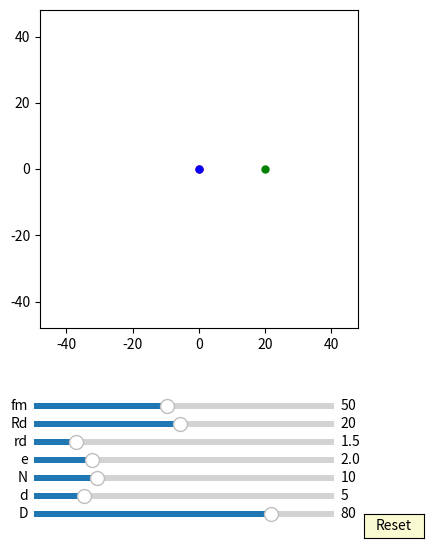

The matplotlib source for this figure:
import numpy as np
import matplotlib.pyplot as plt
import matplotlib.animation as animation
from matplotlib.widgets import Slider, Button

interval = 50 # ms, time between animation frames

fig, ax = plt.subplots(figsize=(6,6))
plt.subplots_adjust(left=0.15, bottom=0.35)

ax.set_aspect('equal')
plt.xlim(-1.2*40,1.2*40)
plt.ylim(-1.2*40,1.2*40)
#plt.grid()
t = np.linspace(0, 2*np.pi, 2000)
delta = 1


## draw pin
num_pins = 61
pins = [ax.plot([], [], 'g-')[0] for n in range(num_pins)]
ddot, = ax.plot([20],[0], 'go', ms=5)

def draw_pin_init():
    for p in pins:
        p.set_data([0], [0])

def pin_update(e,n,d,D, phis):
    for i in range(int(n)):       
        xd = (d/2*np.cos(t)+ D/2*np.cos(2*i*np.pi/n)) + e*np.cos(phis)
        yd = (d/2*np.sin(t)+ D/2*np.sin(2*i*np.pi/n)) + e*np.sin(phis)
        x = xd*np.cos(-phis/(n+1)) - yd*np.sin(-phis/(n+1)) 
        y = xd*np.sin(-phis/(n+1)) + yd*np.cos(-phis/(n+1)) 
        pins[i].set_data(x,y)
            
        xd1 = (d/2*np.cos(phis)+ D/2) + e*np.cos(phis)
        yd1 = (d/2*np.sin(phis) ) + e*np.sin(phis)
        x1 = xd1*np.cos(-phis/(n+1)) - yd1*np.sin(-phis/(n+1)) 
        y1 = xd1*np.sin(-phis/(n+1)) + yd1*np.cos(-phis/(n+1)) 
        ddot.set_data(x1, y1)


## draw drive_pin
num_drive_pins = 61
drive_pins = [ax.plot([], [], 'k-')[0] for n in range(num_drive_pins)]

def drive_pin_init():
    for p in drive_pins:
        p.set_data([0], [0])

def drive_pin_update(r,n,D,phis):
    for i in range(int(n)):
        xd = r*np.sin(t) + D/2*np.cos(2*i*np.pi/n)
        yd = r*np.cos(t) + D/2*np.sin(2*i*np.pi/n)

        x = xd*np.cos(-phis/(n+1)) - yd*np.sin(-phis/(n+1)) 
        y = xd*np.sin(-phis/(n+1)) + yd*np.cos(-phis/(n+1)) 
        drive_pins[i].set_data(x,y)


## draw circle
m1, = ax.plot([0], [0],'r-')

def draw_circle(r):
    x = r*np.sin(t) 
    y = r*np.cos(t)
    m1.set_data(x,y)


##ehypocycloidA:
ehypocycloid, = ax.plot([0],[0],'r-')
edot, = ax.plot([0],[0], 'ro', ms=5)

def update_ehypocycloidA(e,n,D,d, phis):
    RD=D/2
    rd=d/2
    rc = (n-1)*(RD/n)
    rm = (RD/n)
    xa = (rc+rm)*np.cos(t)-e*np.cos((rc+rm)/rm*t)
    ya = (rc+rm)*np.sin(t)-e*np.sin((rc+rm)/rm*t)

    dxa = (rc+rm)*(-np.sin(t)+(e/rm)*np.sin((rc+rm)/rm*t))
    dya = (rc+rm)*(np.cos(t)-(e/rm)*np.cos((rc+rm)/rm*t))

    x = (xa + rd/np.sqrt(dxa**2 + dya**2)*(-dya))*np.cos(-phis/(n-1) -phis/(n+1) + np.pi/(n-1))-(ya + rd/np.sqrt(dxa**2 + dya**2)*dxa)*np.sin(-phis/(n-1) -phis/(n+1) + np.pi/(n-1))  
    y = (xa + rd/np.sqrt(dxa**2 + dya**2)*(-dya))*np.sin(-phis/(n-1) -phis/(n+1) + np.pi/(n-1))+(ya + rd/np.sqrt(dxa**2 + dya**2)*dxa)*np.cos(-phis/(n-1) -phis/(n+1)+ np.pi/(n-1)) 
    
    ehypocycloid.set_data(x,y)
    edot.set_data(x[0], y[0])


##ehypocycloidB:
ehypocycloidB, = ax.plot([0],[0],'b-')
edotB, = ax.plot([0],[0], 'bo', ms=5)

def update_ehypocycloidB(e,n,D,d, phis):
    RD=D/2
    rd=d/2
    rc = (n+1)*(RD/n)
    rm = (RD/n)
    xa = (rc-rm)*np.cos(t)+e*np.cos((rc-rm)/rm*t)
    ya = (rc-rm)*np.sin(t)-e*np.sin((rc-rm)/rm*t)

    dxa = (rc-rm)*(-np.sin(t)-(e/rm)*np.sin((rc-rm)/rm*t))
    dya = (rc-rm)*(np.cos(t)-(e/rm)*np.cos((rc-rm)/rm*t))

    x = (xa - rd/np.sqrt(dxa**2 + dya**2)*(-dya))
    y = (ya - rd/np.sqrt(dxa**2 + dya**2)*dxa)

    ehypocycloidB.set_data(x,y)
    edotB.set_data(x[0], y[0])


axcolor = 'lightgoldenrodyellow'

ax_fm = plt.axes([0.25, 0.21, 0.5, 0.02], facecolor=axcolor)
ax_Rd = plt.axes([0.25, 0.18, 0.5, 0.02], facecolor=axcolor)
ax_rd = plt.axes([0.25, 0.15, 0.5, 0.02], facecolor=axcolor)
ax_e = plt.axes([0.25, 0.12, 0.5, 0.02], facecolor=axcolor)
ax_N = plt.axes([0.25, 0.09, 0.5, 0.02], facecolor=axcolor)
ax_d = plt.axes([0.25, 0.06, 0.5, 0.02], facecolor=axcolor)
ax_D = plt.axes([0.25, 0.03, 0.5, 0.02], facecolor=axcolor)

sli_fm = Slider(ax_fm, 'fm', 10, 100, valinit=50, valstep=delta)
sli_Rd = Slider(ax_Rd, 'Rd', 1, 40, valinit=20, valstep=delta)
sli_rd = Slider(ax_rd, 'rd', 0.1, 10, valinit=1.5, valstep=delta/10)
sli_e = Slider(ax_e, 'e', 0.1, 10, valinit=2, valstep=delta/10)
sli_N = Slider(ax_N, 'N', 2, 40, valinit=10, valstep=delta)
sli_d = Slider(ax_d, 'd', 2, 20, valinit=5,valstep=delta/10)
sli_D = Slider(ax_D, 'D', 5, 100, valinit=80,valstep=delta)

def update(val):
    sfm = sli_Rd.val
    sRd = sli_Rd.val
    srd = sli_rd.val    
    se = sli_e.val
    sN = sli_N.val
    sd = sli_d.val
    sD = sli_D.val
    ax.set_xlim(-1.5*0.5*sD,1.5*0.5*sD)
    ax.set_ylim(-1.5*0.5*sD,1.5*0.5*sD)

sli_fm.on_changed(update)
sli_Rd.on_changed(update)
sli_rd.on_changed(update)
sli_e.on_changed(update)
sli_N.on_changed(update)
sli_d.on_changed(update)
sli_D.on_changed(update)

resetax = plt.axes([0.8, 0.0, 0.1, 0.04])
button = Button(resetax, 'Reset', color=axcolor, hovercolor='0.975')

def reset(event):
    sli_fm.reset()    
    sli_rd.reset()
    sli_Rd.reset()    
    sli_e.reset()
    sli_N.reset()
    sli_d.reset()
    sli_D.reset()

button.on_clicked(reset)

def animate(frame):
    sfm = sli_fm.val
    sRd = sli_Rd.val
    srd = sli_rd.val    
    se = sli_e.val
    sN = sli_N.val
    sd = sli_d.val
    sD = sli_D.val
    frame = frame+1
    phi = 2*np.pi*frame/sfm


    draw_pin_init()
    draw_circle(sRd)

    pin_update(se,sN,sd,sD, phi)

    drive_pin_init()
    drive_pin_update(srd,sN,sD,phi)

    update_ehypocycloidA(se,sN,sD,sd, phi)
    update_ehypocycloidB(se,sN,sD,sd, phi)

    fig.canvas.draw_idle()



ani = animation.FuncAnimation(fig, animate,frames=int(sli_fm.val*(sli_N.val-1)), interval=interval)
dpi=100
plt.show()
